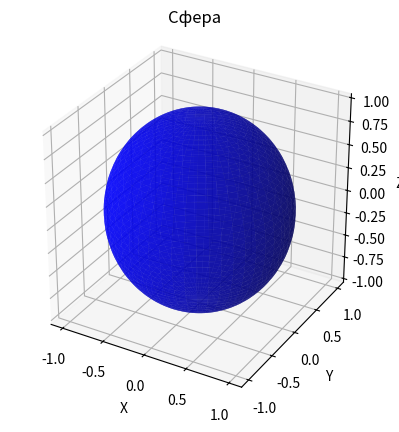

Recreate this plot in Python.
import numpy as np
import matplotlib.pyplot as plt
from mpl_toolkits.mplot3d import Axes3D

# Задаем радиус сферы
r = 1

# Создаем углы theta и phi
theta = np.linspace(0, np.pi, 100)  # Угол от 0 до pi
phi = np.linspace(0, 2 * np.pi, 100)  # Угол от 0 до 2pi

# Создаем сетку углов
theta, phi = np.meshgrid(theta, phi)

# Преобразуем сферические координаты в декартовы
x = r * np.sin(theta) * np.cos(phi)
y = r * np.sin(theta) * np.sin(phi)
z = r * np.cos(theta)

# Создаем 3D график
fig = plt.figure()
ax = fig.add_subplot(111, projection='3d')

# Рисуем сферу
ax.plot_surface(x, y, z, color='b', alpha=0.7)

# Настройка осей
ax.set_xlabel('X')
ax.set_ylabel('Y')
ax.set_zlabel('Z')
ax.set_title('Сфера')

# Устанавливаем одинаковый масштаб для осей
ax.set_box_aspect([1, 1, 1])  # Это делает оси равномасштабными

# Показываем график
plt.show()